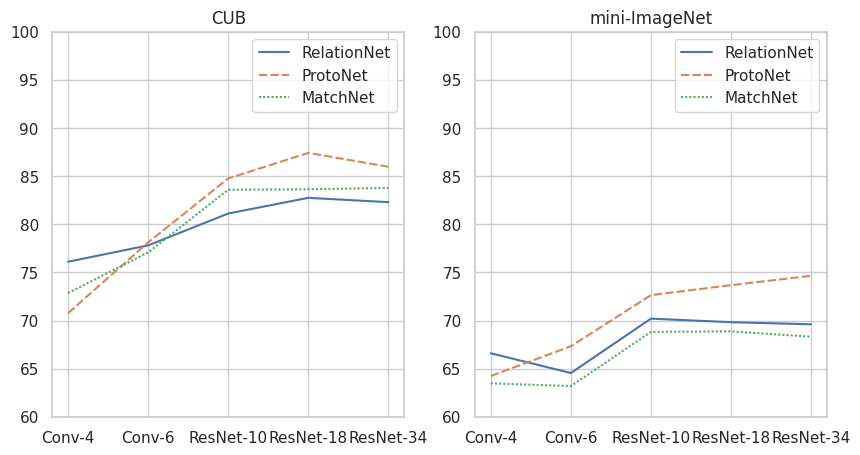

Generate this figure with matplotlib:
import numpy as np
import pandas
import seaborn as sns
import matplotlib.pyplot as plt
sns.set(style="whitegrid")

def backboneplot(data, title):
    axes = plt.gca()
    axes.set_ylim([60, 100])
    axes.set_title(title)
    sns.lineplot(data=data)

if __name__ == "__main__":
    cub_data = [[76.11, 70.77, 72.86, ],
                [77.81, 78.12, 77.08, ],
                [81.12, 84.76, 83.59, ],
                [82.75, 87.42, 83.64, ],
                [82.30, 85.98, 83.78, ],
               ]
    mini_imagenet_data = [[66.60, 64.24, 63.48 ],
                          [64.55, 67.33, 63.19, ],
                          [70.20, 72.64, 68.82, ],
                          [69.83, 73.68, 68.88, ],
                          [69.61, 74.65, 68.32, ]
                         ]
    cub_data = pandas.DataFrame(cub_data, index=["Conv-4", "Conv-6", "ResNet-10", "ResNet-18", "ResNet-34"], columns = ["RelationNet", "ProtoNet", "MatchNet"] )
    plt.figure(figsize=(10, 5))
    plt.subplot(1, 2, 1)
    plt.plot([0,0], [0,0])
    backboneplot(cub_data, title="CUB")
    mini_imagenet_data = pandas.DataFrame(mini_imagenet_data, index=["Conv-4", "Conv-6", "ResNet-10", "ResNet-18", "ResNet-34"], columns = ["RelationNet", "ProtoNet", "MatchNet"])
    plt.subplot(1, 2, 2)
    plt.plot([0,0], [0,1])
    backboneplot(mini_imagenet_data, title="mini-ImageNet")
    plt.savefig("embedding_functions.eps", format='eps')
    plt.show()
